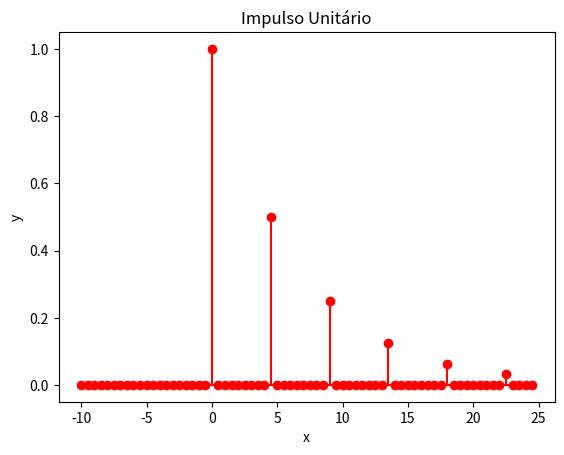

Reproduce this figure in Python. (Note: this script raises an exception after producing the figure.)
import numpy as np
import matplotlib.pyplot as plt

Fs = 8000

def impulso_unitario(n):
    return float(1) if float(n) == float(0.0) else 0.0

values = []
for n in np.arange(-10, 25, 0.5):
    values.append(impulso_unitario(n))

D = 1
Ts = 125.0 * 10 ** -6

n_eco = int(D * 10)
a0 = 1
a1 = 0.5
tama_eco = n_eco
vetor_eco = np.zeros((tama_eco,))
vet_saida = np.zeros_like(values)

for j in range(len(values)):
    input_val = values[j]
    vetor_eco[0] = input_val
    y = a0 * vetor_eco[0] + a1 * vetor_eco[-1]
    vetor_eco[0] = y
    for k in range(tama_eco - 1):
        vetor_eco[tama_eco - k - 1] = vetor_eco[tama_eco - k - 2]
    
    vet_saida[j] = y
plt.stem(np.arange(-10, 25, 0.5), vet_saida, linefmt='r', markerfmt='ro', basefmt='r')
plt.xlabel('x')
plt.ylabel('y')
plt.title(f'Impulso Unitário')
plt.show()
D = 100 * 10 ** -3
Ts = 125.0 * 10 ** -6

a0 = 1.0
a1 = 0.5

audio = np.memmap("./Anexo_38986931.pcm", dtype='h', mode='r')

copy_audio = audio.copy()
n_eco = int(D * Fs)
a0 = 1
a1 = 0.5
tama_eco = n_eco
vetor_eco = np.zeros((tama_eco,))

vet_saida = np.zeros_like(audio)

for j in range(len(audio)):
    input_val = copy_audio[j]
    vetor_eco[0] = input_val
    y = a0 * vetor_eco[0] + a1 * vetor_eco[-1]
    vetor_eco[0] = y
    for k in range(tama_eco - 1):
        vetor_eco[tama_eco - k - 1] = vetor_eco[tama_eco - k - 2]
    
    vet_saida[j] = y


plt.plot(audio)
plt.title('Audio original')
plt.show()

plt.plot(vet_saida)
plt.title('Audio com eco')
plt.show()

fp = np.memmap("./output_eco.pcm", dtype='h', mode='w+', shape=audio.shape)

for i in range(audio.shape[0]):
    fp[i] = vet_saida[i]